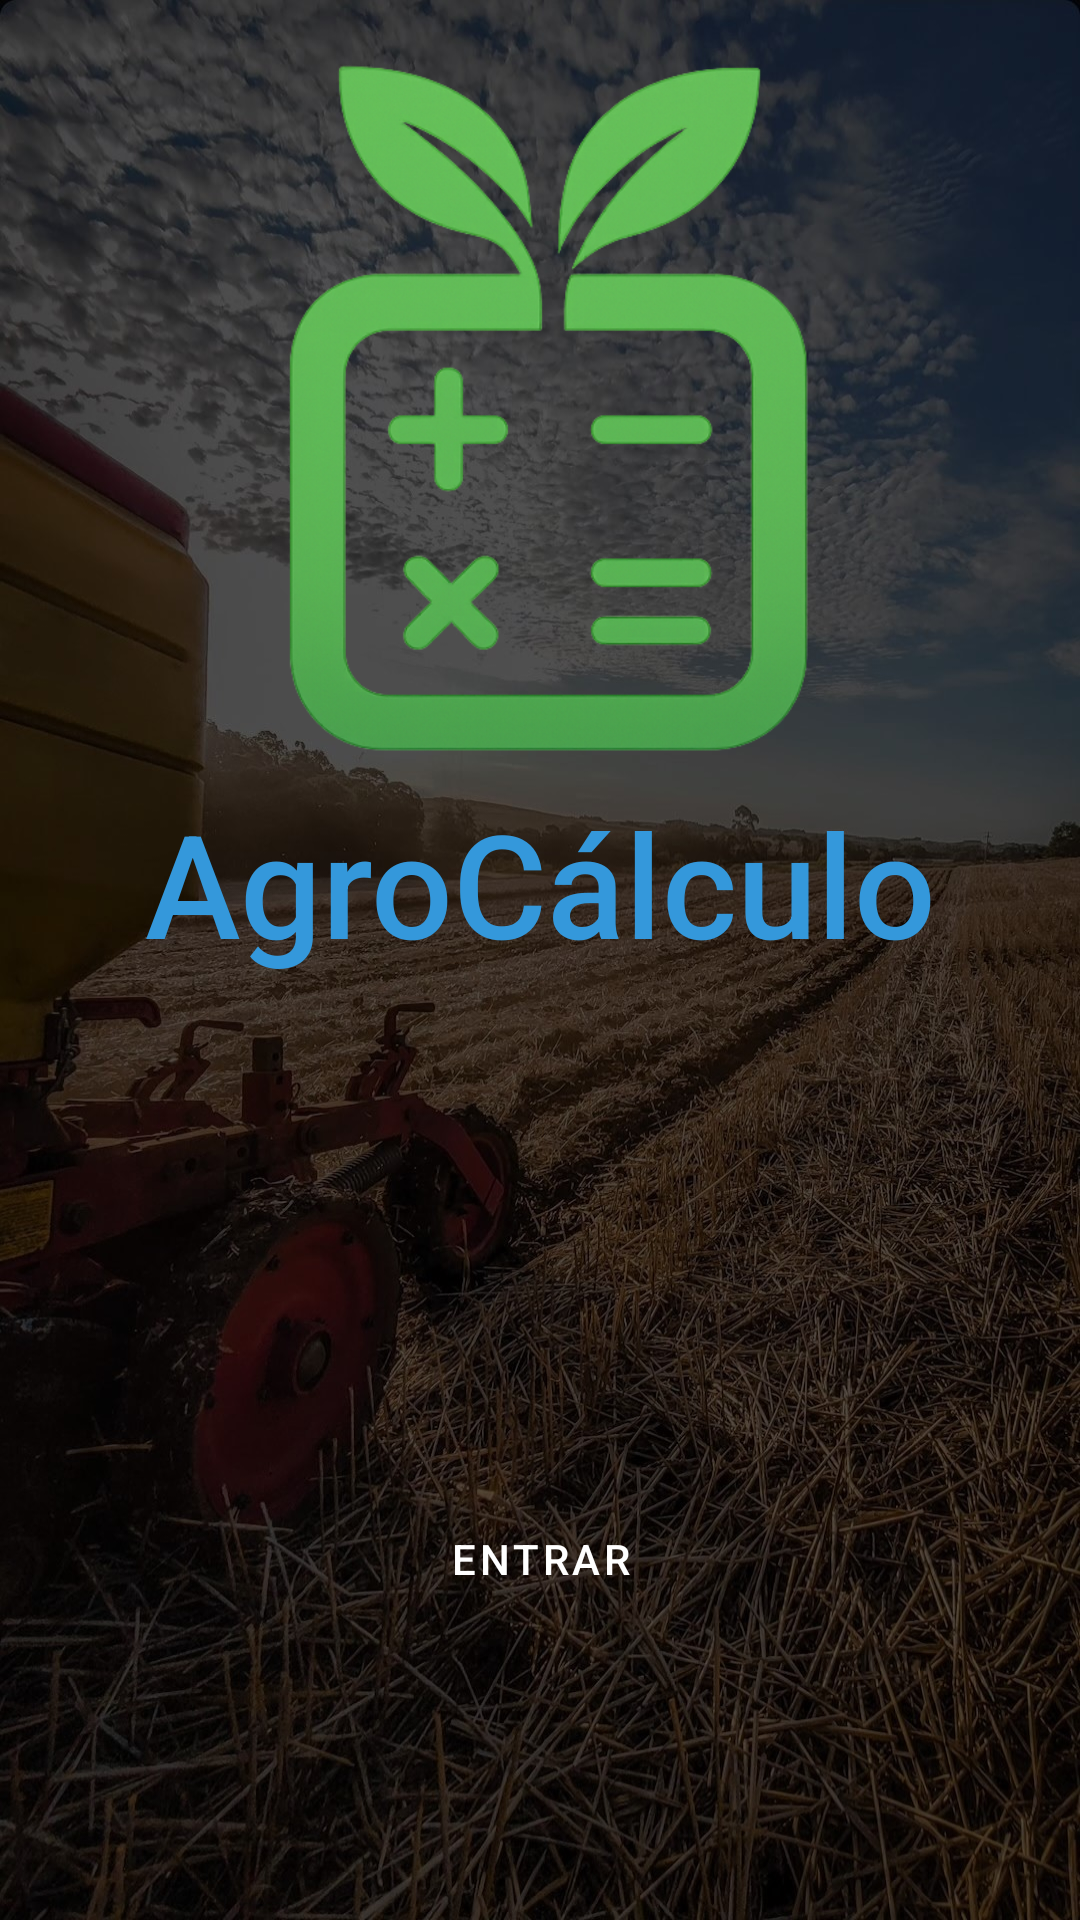

Layout XML and referenced resources for this Android screen:
<!-- AndroidManifest.xml: application theme Theme.AgroCalculo -->
<!-- res/layout/activity_main.xml -->
<?xml version="1.0" encoding="utf-8"?>
<androidx.constraintlayout.widget.ConstraintLayout xmlns:android="http://schemas.android.com/apk/res/android"
    xmlns:app="http://schemas.android.com/apk/res-auto"
    xmlns:tools="http://schemas.android.com/tools"
    android:id="@+id/main"
    android:layout_width="match_parent"
    android:layout_height="match_parent"
    android:background="@drawable/fundo_login"
    tools:context=".MainActivity">

    <Button
        android:id="@+id/btn_login"
        style="@style/BotaoAgro"
        android:layout_width="200dp"
        android:layout_height="70dp"
        android:text="Entrar"
        app:layout_constraintBottom_toBottomOf="parent"
        app:layout_constraintEnd_toEndOf="parent"
        app:layout_constraintStart_toStartOf="parent"
        app:layout_constraintTop_toBottomOf="@+id/logo_login"
        app:layout_constraintVertical_bias="0.723" />

    <ImageView
        android:id="@+id/logo_login"
        android:layout_width="226dp"
        android:layout_height="258dp"
        android:layout_marginTop="4dp"
        app:layout_constraintEnd_toEndOf="parent"
        app:layout_constraintStart_toStartOf="parent"
        app:layout_constraintTop_toTopOf="parent"
        app:srcCompat="@drawable/logo_agrocalculo" />

    <TextView
        android:id="@+id/text_nome_login"
        android:layout_width="0dp"
        android:layout_height="wrap_content"
        android:fontFamily="sans-serif-medium"
        android:text="AgroCálculo"
        android:textAlignment="center"
        android:textColor="@color/Azul"
        android:textSize="48sp"
        app:layout_constraintEnd_toEndOf="parent"
        app:layout_constraintHorizontal_bias="0.501"
        app:layout_constraintStart_toStartOf="parent"
        app:layout_constraintTop_toBottomOf="@+id/logo_login" />

</androidx.constraintlayout.widget.ConstraintLayout>
<!-- resources referenced by this layout -->
<resources>
  <color name="Azul">#3498DB</color>
  <!-- drawable fundo_login: jpg bitmap (drawable, 386395 bytes) -->
  <!-- drawable logo_agrocalculo: png bitmap (drawable, 190800 bytes) -->
  <style name="BotaoAgro" parent="Widget.MaterialComponents.Button">
          <item name="android:backgroundTint">@color/Verde</item>
          <item name="android:textColor">@android:color/white</item>
      </style>
  <style name="Theme.AgroCalculo" parent="Base.Theme.AgroCalculo" />
  <color name="Verde">#2ECC71</color>
  <style name="Base.Theme.AgroCalculo" parent="Theme.Material3.DayNight.NoActionBar">
          
          
          <item name="android:statusBarColor">@color/Verde</item>
          <item name="android:windowLightStatusBar">false</item> 
      </style>
</resources>
